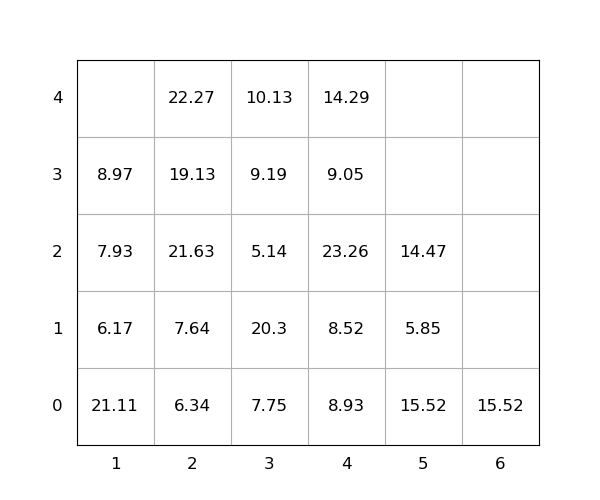

The data file committed next to this chart (first rows):
idx, loc_x, loc_y, loc_z, weight, group, score, seq, reloc, size(ft)
1, 2, 0, 0, 6.34, 0, 6.34, 0, 0, 20
2, 2, 0, 1, 7.64, 0, 7.64, 0, 1.0, 20
3, 1, 0, 0, 21.11, 0, 21.11, 0, 1.0, 20
4, 5, 0, 0, 15.52, 0, 15.52, 0, 1.0, 20
5, 5, 0, 1, 5.85, 0, 5.85, 0, 1.0, 20
6, 3, 0, 0, 7.75, 0, 7.75, 0, 1.0, 20
7, 4, 0, 0, 8.93, 0, 8.93, 0, 1.0, 20
8, 2, 0, 2, 21.63, 0, 21.63, 0, 1.0, 20
9, 4, 0, 1, 8.52, 0, 8.52, 0, 1.0, 20
10, 4, 0, 2, 23.26, 0, 23.26, 0, 1.0, 20
11, 3, 0, 1, 20.3, 0, 20.3, 0, 1.0, 20
12, 2, 0, 3, 19.13, 0, 19.13, 0, 1.0, 20
13, 2, 0, 4, 22.27, 0, 22.27, 0, 1.0, 20
14, 4, 0, 3, 9.05, 0, 9.05, 0, 1.0, 20
15, 3, 0, 2, 5.14, 0, 5.14, 0, 1.0, 20
16, 1, 0, 1, 6.17, 0, 6.17, 1, 1.0, 20
17, 1, 0, 2, 7.93, 0, 7.93, 2, 1.0, 20
18, 3, 0, 3, 9.19, 0, 9.19, 3, 1.0, 20
19, 5, 0, 2, 14.47, 0, 14.47, 4, 1.0, 20
20, 4, 0, 4, 14.29, 0, 14.29, 5, 1.0, 20
21, 1, 0, 3, 8.97, 0, 8.97, 6, 1.0, 20
22, 6, 0, 0, 15.52, 0, 15.52, 7, 0, 20
23, 3, 0, 4, 10.13, 0, 10.13, 8, 1.0, 20
